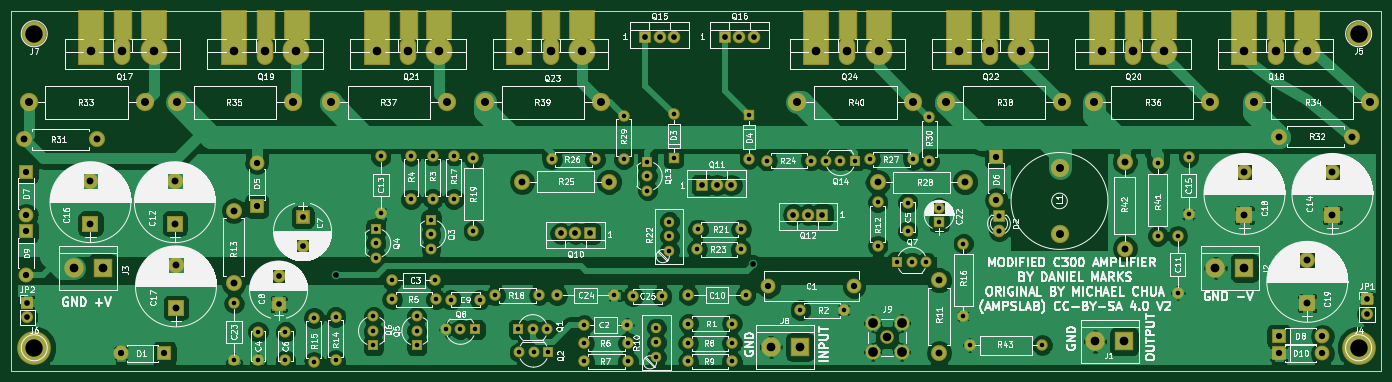
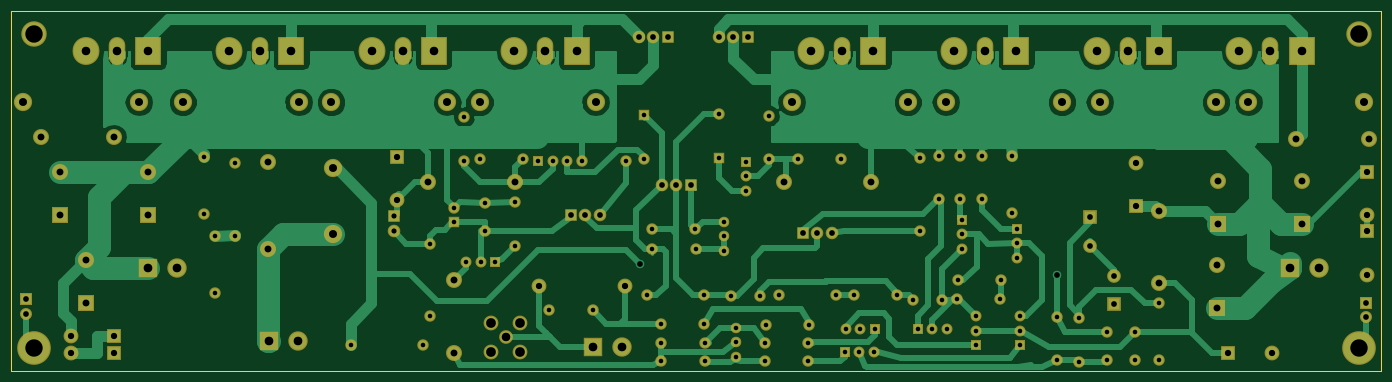
Circuit board: 8 layer files. Board 240.0 x 63.0 mm.
- bottom_copper: PowerampC300-B.Cu.gbr (66182 bytes)
- bottom_mask: PowerampC300-B.Mask.gbr (8071 bytes)
- bottom_silk: PowerampC300-B.SilkS.gbr (265 bytes)
- outline: PowerampC300-Edge.Cuts.gbr (489 bytes)
- top_copper: PowerampC300-F.Cu.gbr (159421 bytes)
- top_mask: PowerampC300-F.Mask.gbr (8804 bytes)
- top_silk: PowerampC300-F.SilkS.gbr (250874 bytes)
- drill: PowerampC300.drl (3500 bytes)

=== bottom_copper: PowerampC300-B.Cu.gbr (66182 bytes, source omitted) ===
=== bottom_mask: PowerampC300-B.Mask.gbr (8071 bytes, source omitted) ===
=== bottom_silk: PowerampC300-B.SilkS.gbr ===
G04 #@! TF.FileFunction,Legend,Bot*
%FSLAX46Y46*%
G04 Gerber Fmt 4.6, Leading zero omitted, Abs format (unit mm)*
G04 Created by KiCad (PCBNEW 4.0.7) date 10/14/20 09:48:35*
%MOMM*%
%LPD*%
G01*
G04 APERTURE LIST*
%ADD10C,0.100000*%
G04 APERTURE END LIST*
D10*
M02*

=== outline: PowerampC300-Edge.Cuts.gbr ===
G04 #@! TF.FileFunction,Profile,NP*
%FSLAX46Y46*%
G04 Gerber Fmt 4.6, Leading zero omitted, Abs format (unit mm)*
G04 Created by KiCad (PCBNEW 4.0.7) date 10/14/20 09:48:35*
%MOMM*%
%LPD*%
G01*
G04 APERTURE LIST*
%ADD10C,0.100000*%
%ADD11C,0.150000*%
G04 APERTURE END LIST*
D10*
D11*
X26000000Y-106000000D02*
X26000000Y-43000000D01*
X266000000Y-106000000D02*
X26000000Y-106000000D01*
X266000000Y-43000000D02*
X266000000Y-106000000D01*
X26000000Y-43000000D02*
X266000000Y-43000000D01*
M02*

=== top_copper: PowerampC300-F.Cu.gbr (159421 bytes, source omitted) ===
=== top_mask: PowerampC300-F.Mask.gbr (8804 bytes, source omitted) ===
=== top_silk: PowerampC300-F.SilkS.gbr (250874 bytes, source omitted) ===
=== drill: PowerampC300.drl ===
M48
;DRILL file {KiCad 4.0.7} date 10/14/20 09:48:36
;FORMAT={-:-/ absolute / metric / decimal}
FMAT,2
METRIC,TZ
T1C0.800
T2C0.900
T3C1.000
T4C1.100
T5C1.200
T6C1.400
T7C1.500
T8C1.520
T9C1.700
T10C3.048
%
G90
G05
M71
T1
X65.Y-94.2
X65.Y-104.2
X69.2Y-99.2
X69.2Y-104.2
X74.Y-99.2
X74.Y-104.2
X79.Y-96.8
X79.Y-104.42
X82.8Y-96.6
X82.8Y-104.22
X89.4Y-96.52
X89.4Y-99.06
X89.4Y-101.6
X89.84Y-81.15
X89.84Y-83.69
X89.84Y-86.23
X90.7Y-68.45
X90.7Y-78.45
X92.73Y-90.19
X92.74Y-93.52
X96.Y-68.38
X96.Y-76.
X97.Y-96.52
X97.Y-99.06
X97.Y-101.6
X99.5Y-79.6
X99.5Y-82.14
X99.5Y-84.68
X99.8Y-68.33
X99.8Y-75.95
X100.23Y-90.19
X100.36Y-93.52
X102.12Y-98.8
X103.Y-93.6
X103.5Y-68.33
X103.5Y-75.95
X104.66Y-98.8
X106.91Y-68.8
X106.91Y-81.5
X107.2Y-98.8
X108.Y-93.6
X110.8Y-92.8
X114.8Y-98.8
X114.92Y-102.8
X117.34Y-98.8
X117.46Y-102.8
X118.42Y-92.8
X119.88Y-98.8
X120.Y-102.8
X120.63Y-69.
X121.575Y-92.825
X126.3Y-98.
X126.38Y-101.2
X126.38Y-104.4
X128.25Y-69.
X131.575Y-92.825
X133.25Y-61.38
X133.25Y-69.
X133.8Y-98.
X134.Y-101.2
X134.Y-104.4
X134.91Y-92.96
X137.4Y-69.4
X137.4Y-71.94
X137.4Y-74.48
X139.Y-98.52
X139.Y-101.06
X139.Y-103.6
X139.91Y-92.96
X141.25Y-79.92
X141.25Y-82.46
X141.25Y-85.
X142.Y-61.13
X142.Y-68.75
X144.58Y-101.2
X144.58Y-104.4
X144.6Y-92.8
X144.6Y-97.8
X146.13Y-84.75
X146.25Y-81.25
X152.2Y-101.2
X152.2Y-104.4
X152.22Y-97.8
X153.75Y-84.75
X153.87Y-81.25
X154.6Y-92.8
X155.25Y-61.25
X155.25Y-68.87
X158.38Y-69.25
X164.2Y-95.4
X166.Y-69.25
X168.67Y-69.25
X171.21Y-69.25
X171.82Y-95.4
X173.75Y-69.25
X176.38Y-69.
X177.75Y-76.5
X177.75Y-84.12
X181.2Y-87.
X183.Y-76.6
X183.Y-81.6
X183.74Y-87.
X184.Y-69.
X186.28Y-87.
X186.75Y-61.63
X186.75Y-69.25
X188.5Y-77.5
X188.5Y-80.
X192.75Y-83.75
X192.75Y-96.45
X193.85Y-101.53
X206.55Y-101.53
X226.8Y-69.7
X226.8Y-82.4
X230.3Y-82.4
X230.3Y-92.4
X232.2Y-68.6
X232.2Y-78.6
T2
X199.Y-79.
X199.Y-81.54
T3
X28.77Y-94.11
X28.77Y-96.65
X72.8Y-89.4
X72.8Y-94.4
X77.Y-79.125
X77.Y-84.125
X82.8Y-89.2
X122.27Y-81.975
X124.81Y-81.975
X127.35Y-81.975
X137.Y-47.5
X139.54Y-47.5
X142.08Y-47.5
X147.Y-73.5
X149.54Y-73.5
X151.Y-47.5
X152.08Y-73.5
X153.54Y-47.5
X155.9Y-87.4
X156.08Y-47.5
X162.97Y-78.675
X165.51Y-78.675
X168.05Y-78.675
X263.46Y-93.54
X263.46Y-96.08
T4
X28.6Y-71.2
X28.6Y-78.82
X28.6Y-81.6
X28.6Y-89.22
X45.18Y-103.
X52.8Y-103.
X68.975Y-69.58
X68.975Y-77.2
X158.6Y-91.2
X173.6Y-91.2
X198.5Y-68.5
X198.5Y-76.12
X248.Y-100.
X248.Y-103.
X255.62Y-100.
X255.62Y-103.
T5
X28.25Y-65.5
X39.85Y-72.75
X39.85Y-80.25
X40.95Y-65.5
X54.625Y-72.75
X54.625Y-80.25
X54.825Y-87.5
X54.825Y-95.
X64.925Y-78.
X64.925Y-90.7
X115.46Y-72.9
X130.7Y-72.9
X177.76Y-73.
X188.5Y-90.2
X188.5Y-102.9
X193.Y-73.
X221.Y-69.4
X221.Y-84.64
X242.Y-71.3
X242.Y-78.8
X248.05Y-65.
X253.Y-86.7
X253.Y-94.2
X257.4Y-71.3
X257.4Y-78.8
X260.75Y-65.
T6
X29.Y-59.
X49.32Y-59.
X55.Y-59.
X75.32Y-59.
X82.Y-59.
X102.32Y-59.
X109.Y-59.
X129.32Y-59.
X163.68Y-59.
X184.Y-59.
X189.68Y-59.
X209.6Y-70.57
X209.6Y-82.
X210.Y-59.
X215.68Y-59.
X236.Y-59.
X243.68Y-59.
X264.Y-59.
T7
X40.Y-50.
X45.45Y-50.
X50.9Y-50.
X65.Y-50.
X70.45Y-50.
X75.9Y-50.
X90.Y-50.
X95.45Y-50.
X100.9Y-50.
X115.Y-50.
X120.45Y-50.
X125.9Y-50.
X167.Y-50.
X172.45Y-50.
X177.9Y-50.
X179.4Y-100.2
X192.Y-50.
X197.45Y-50.
X202.9Y-50.
X217.Y-50.
X222.45Y-50.
X227.9Y-50.
X242.Y-50.
X247.45Y-50.
X252.9Y-50.
T8
X36.92Y-88.
X42.Y-88.
X159.045Y-101.85
X164.125Y-101.85
X215.82Y-100.9
X220.9Y-100.9
X236.92Y-88.
X242.Y-88.
T9
X176.86Y-97.66
X176.86Y-102.74
X181.94Y-97.66
X181.94Y-102.74
T10
X30.Y-47.
X30.Y-102.
X262.Y-47.
X262.Y-102.
T0
M30
